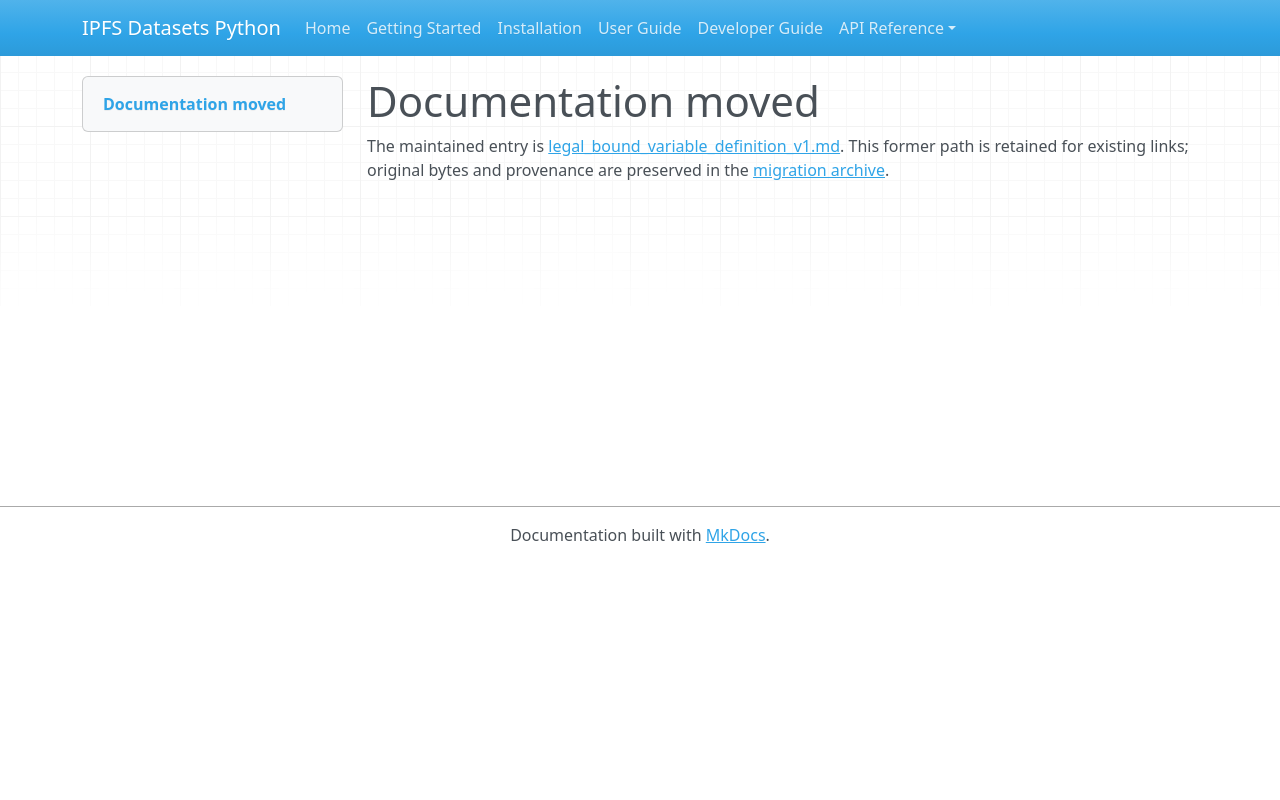

repository: endomorphosis/ipfs_datasets_py · page: autoencoders/legal_bound_variable_definition_v1/index.html · generator: mkdocs

# Documentation moved

The maintained entry is [legal_bound_variable_definition_v1.md](../../ipfs_datasets_py/logic/autoformal/docs/guides/legal_bound_variable_definition_v1.md). This former path is retained for existing links; original bytes and provenance are preserved in the [migration archive](../../ipfs_datasets_py/logic/autoformal/docs/ARCHIVE.md).

<!-- Legacy bookmarks refer to sections in the preserved original. -->
<a id="conditional-unary-definitions-at-exact-bound-variable-occurrences"></a>
